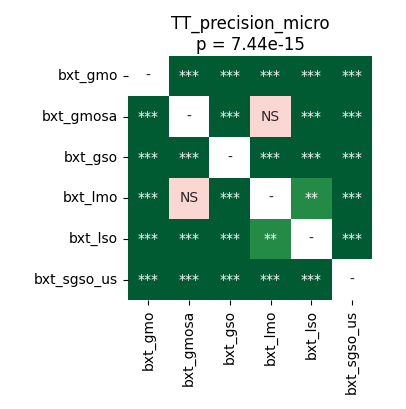

Source data for this figure (header and first rows):
	bxt_gmo	bxt_gmosa	bxt_gso	bxt_lmo	bxt_lso	bxt_sgso_us
bxt_gmo	1.0	3.5212590144230766e-05	3.5212590144230766e-05	3.5212590144230766e-05	3.5212590144230766e-05	3.5212590144230766e-05
bxt_gmosa	3.5212590144230766e-05	1.0	3.5212590144230766e-05	0.1439	3.5212590144230766e-05	3.5212590144230766e-05
bxt_gso	3.5212590144230766e-05	3.5212590144230766e-05	1.0	3.5212590144230766e-05	3.5212590144230766e-05	3.5212590144230766e-05
bxt_lmo	3.5212590144230766e-05	0.1439	3.5212590144230766e-05	1.0	0.00448	3.5212590144230766e-05
bxt_lso	3.5212590144230766e-05	3.5212590144230766e-05	3.5212590144230766e-05	0.00448	1.0	3.5212590144230766e-05
bxt_sgso_us	3.5212590144230766e-05	3.5212590144230766e-05	3.5212590144230766e-05	3.5212590144230766e-05	3.5212590144230766e-05	1.0
